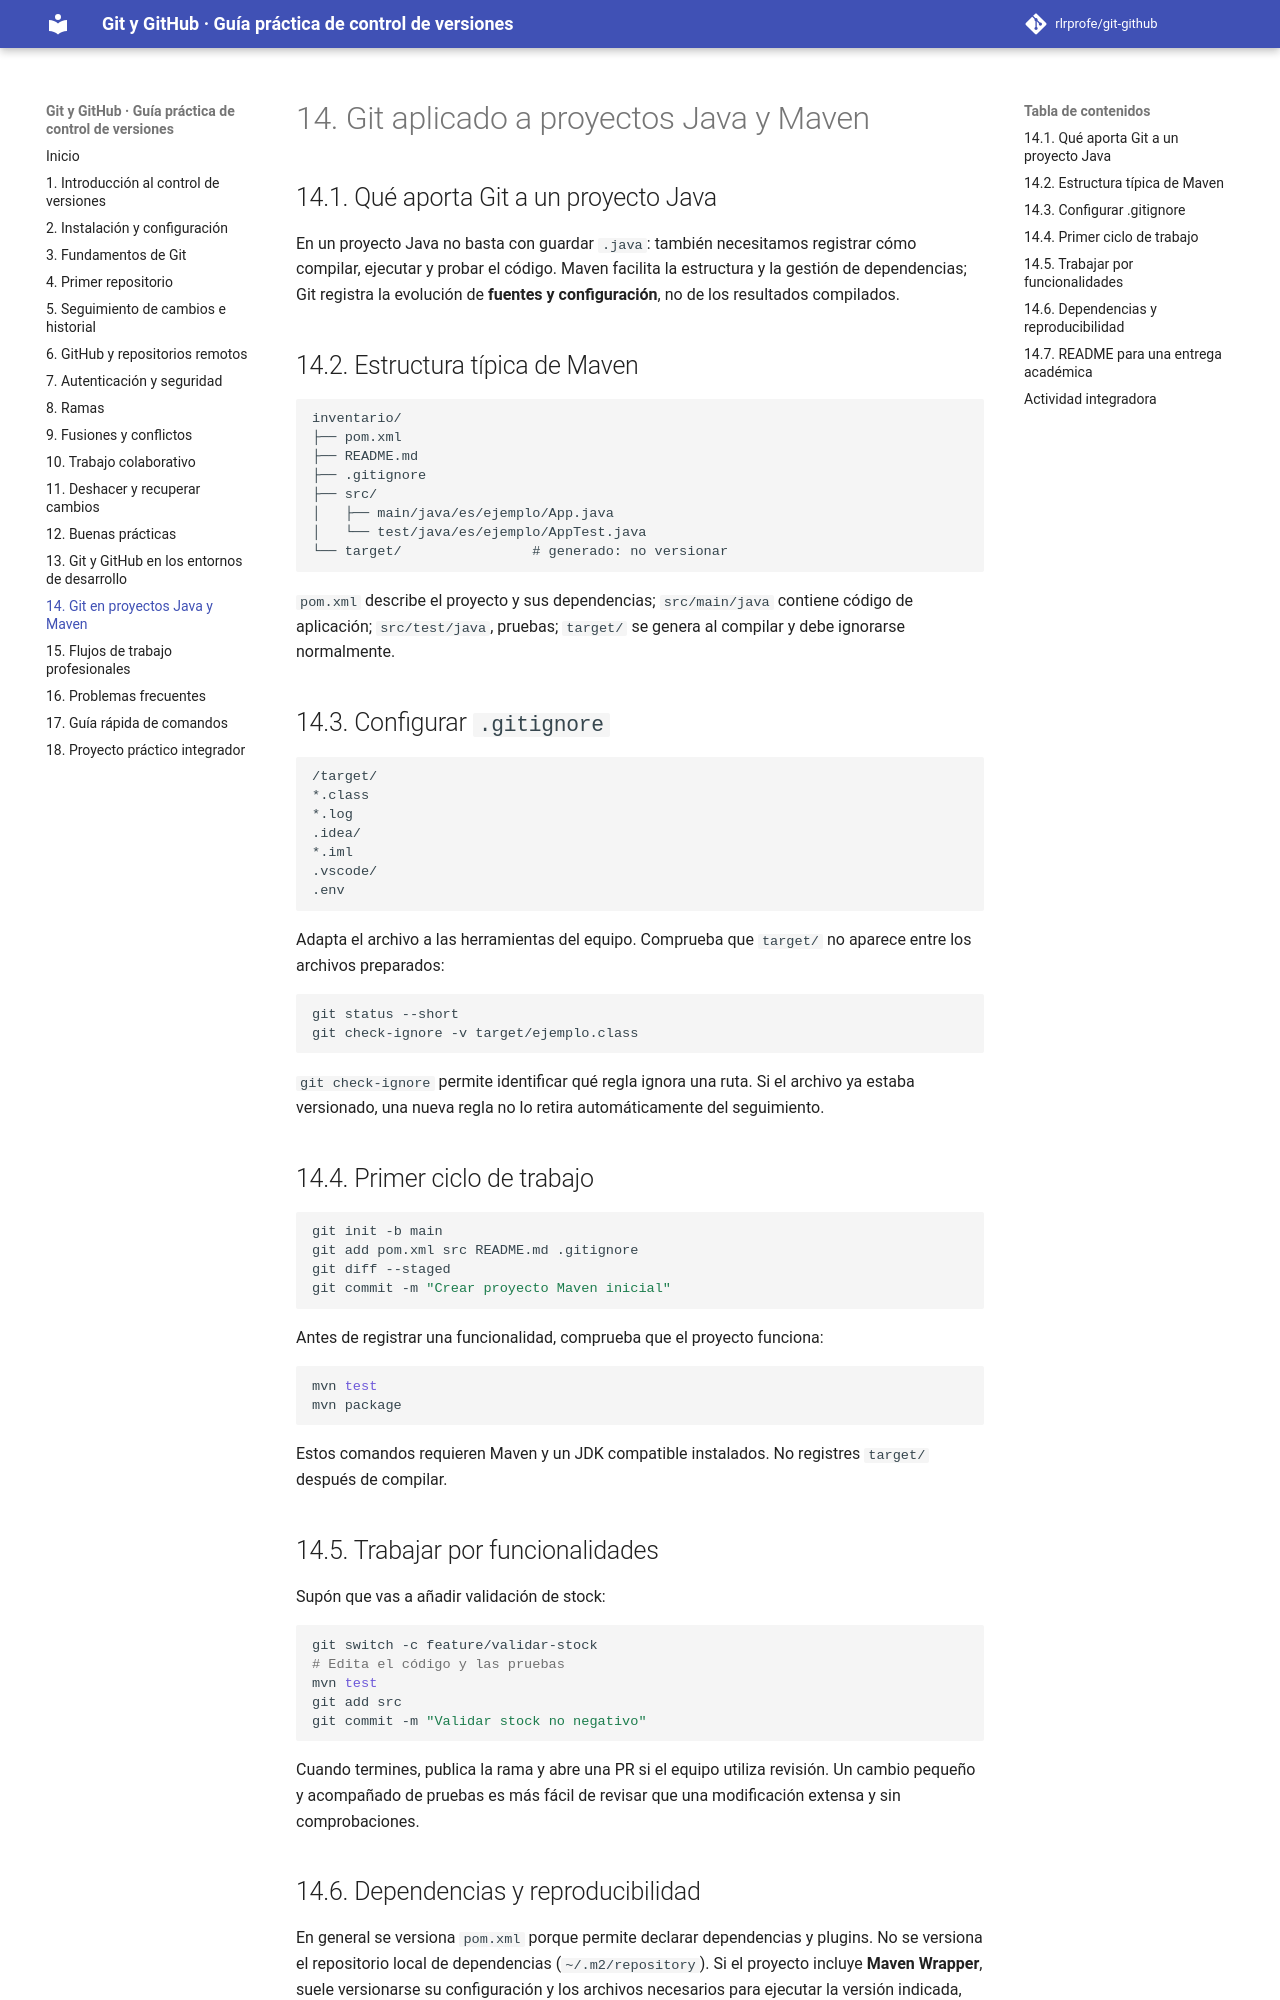

repository: rlrprofe/git-github · page: capitulos/14-java-maven/index.html · generator: mkdocs

# 14. Git aplicado a proyectos Java y Maven

## 14.1. Qué aporta Git a un proyecto Java

En un proyecto Java no basta con guardar `.java`: también necesitamos registrar cómo compilar, ejecutar y probar el código. Maven facilita la estructura y la gestión de dependencias; Git registra la evolución de **fuentes y configuración**, no de los resultados compilados.

## 14.2. Estructura típica de Maven

```text
inventario/
├── pom.xml
├── README.md
├── .gitignore
├── src/
│   ├── main/java/es/ejemplo/App.java
│   └── test/java/es/ejemplo/AppTest.java
└── target/                # generado: no versionar
```

`pom.xml` describe el proyecto y sus dependencias; `src/main/java` contiene código de aplicación; `src/test/java`, pruebas; `target/` se genera al compilar y debe ignorarse normalmente.

## 14.3. Configurar `.gitignore`

```gitignore
/target/
*.class
*.log
.idea/
*.iml
.vscode/
.env
```

Adapta el archivo a las herramientas del equipo. Comprueba que `target/` no aparece entre los archivos preparados:

```bash
git status --short
git check-ignore -v target/ejemplo.class
```

`git check-ignore` permite identificar qué regla ignora una ruta. Si el archivo ya estaba versionado, una nueva regla no lo retira automáticamente del seguimiento.

## 14.4. Primer ciclo de trabajo

```bash
git init -b main
git add pom.xml src README.md .gitignore
git diff --staged
git commit -m "Crear proyecto Maven inicial"
```

Antes de registrar una funcionalidad, comprueba que el proyecto funciona:

```bash
mvn test
mvn package
```

Estos comandos requieren Maven y un JDK compatible instalados. No registres `target/` después de compilar.

## 14.5. Trabajar por funcionalidades

Supón que vas a añadir validación de stock:

```bash
git switch -c feature/validar-stock
# Edita el código y las pruebas
mvn test
git add src
git commit -m "Validar stock no negativo"
```

Cuando termines, publica la rama y abre una PR si el equipo utiliza revisión. Un cambio pequeño y acompañado de pruebas es más fácil de revisar que una modificación extensa y sin comprobaciones.

## 14.6. Dependencias y reproducibilidad

En general se versiona `pom.xml` porque permite declarar dependencias y plugins. No se versiona el repositorio local de dependencias (`~/.m2/repository`). Si el proyecto incluye **Maven Wrapper**, suele versionarse su configuración y los archivos necesarios para ejecutar la versión indicada, revisando su procedencia.

No incluyas credenciales de repositorios privados en `pom.xml`; utiliza mecanismos de configuración local o secretos gestionados de forma segura.
